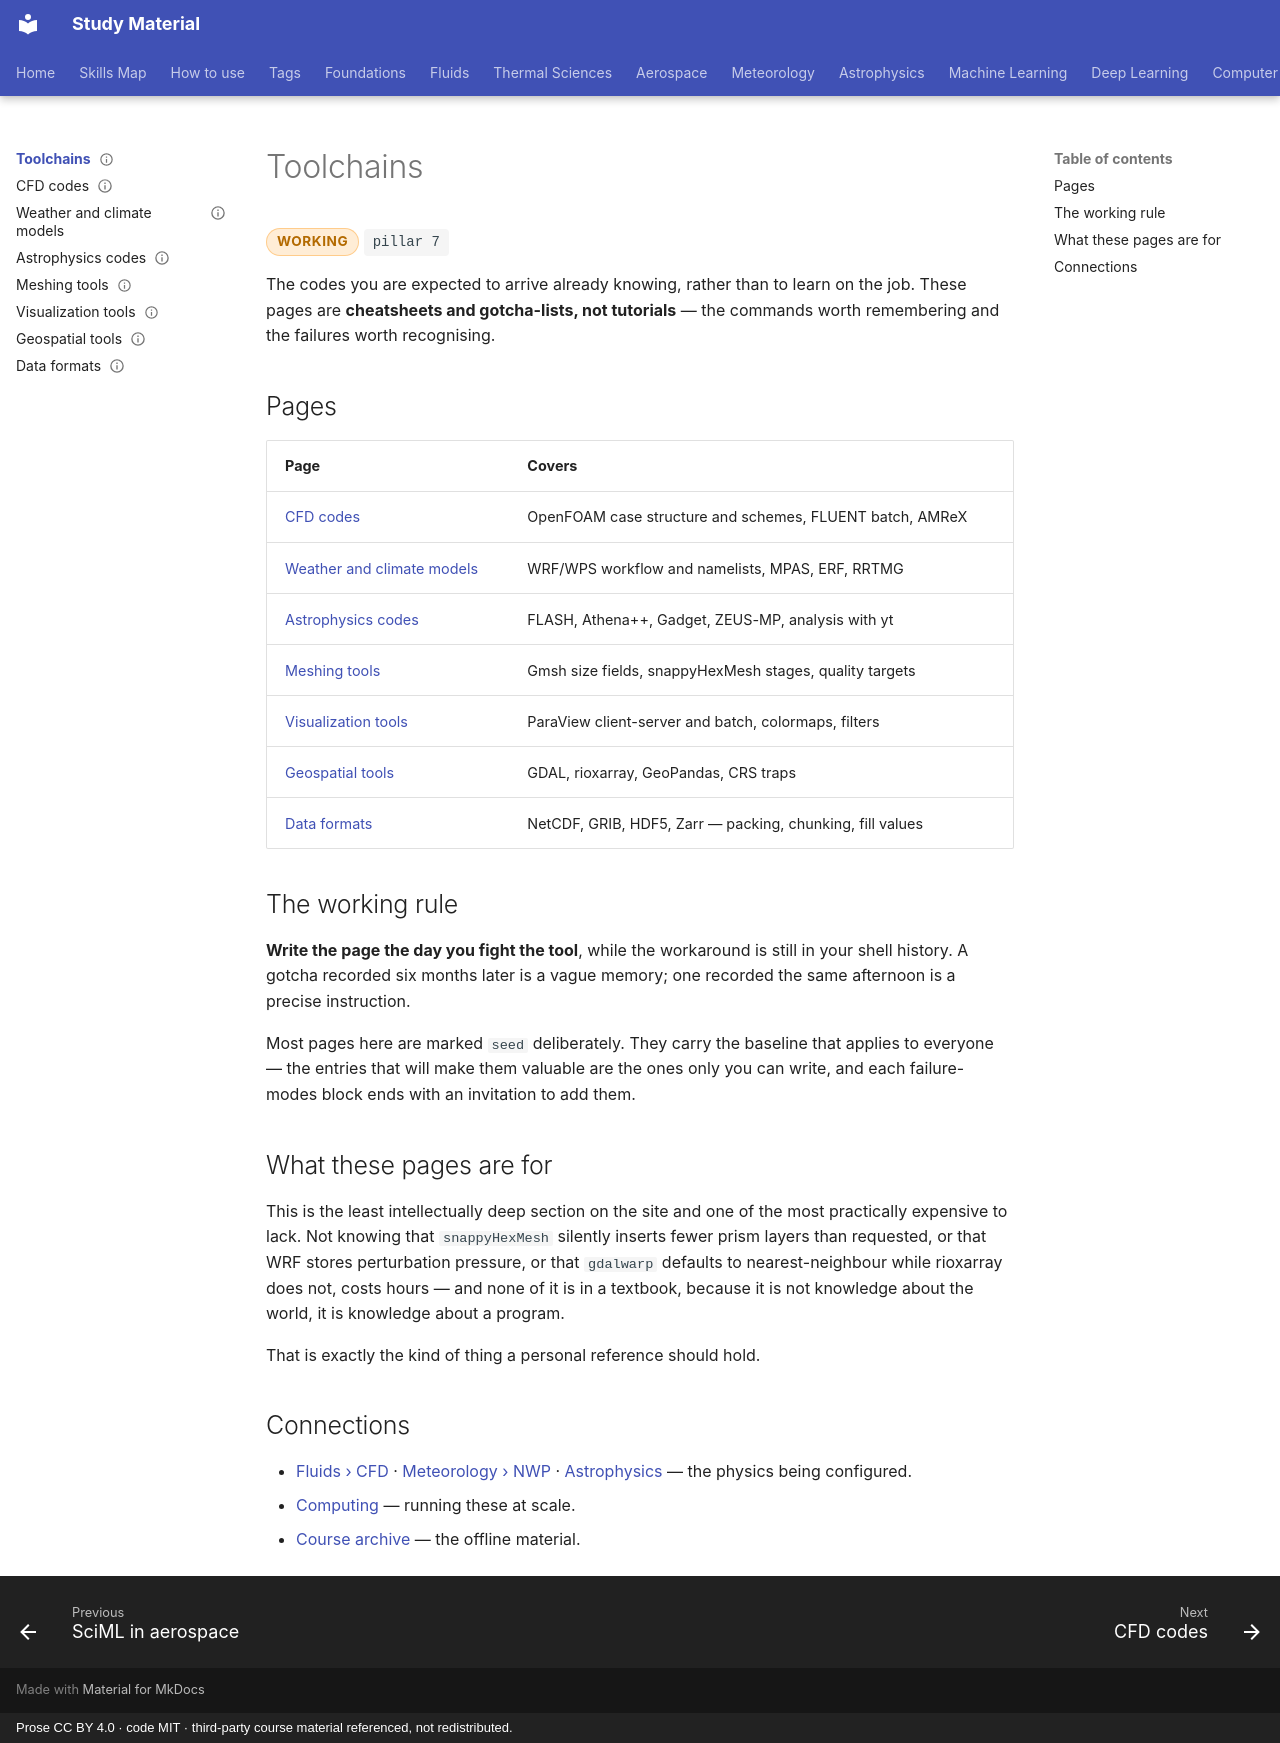

repository: pkjha-aero/StudyMaterial · page: toolchains/index.html · generator: mkdocs · copyright: Prose CC BY 4.0 · code MIT · third-party course material referenced, not redistributed.

---
title: Toolchains
status: working
tags: [pillar-7, toolchains]
---

# Toolchains

<span class="status status-working">working</span>
<span class="pillar">pillar 7</span>

The codes you are expected to arrive already knowing, rather than to learn on the job.
These pages are **cheatsheets and gotcha-lists, not tutorials** — the commands worth
remembering and the failures worth recognising.

## Pages

| Page | Covers |
|---|---|
| [CFD codes](cfd-codes.md) | OpenFOAM case structure and schemes, FLUENT batch, AMReX |
| [Weather and climate models](weather-models.md) | WRF/WPS workflow and namelists, MPAS, ERF, RRTMG |
| [Astrophysics codes](astro-codes.md) | FLASH, Athena++, Gadget, ZEUS-MP, analysis with yt |
| [Meshing tools](meshing.md) | Gmsh size fields, snappyHexMesh stages, quality targets |
| [Visualization tools](visualization.md) | ParaView client-server and batch, colormaps, filters |
| [Geospatial tools](geospatial.md) | GDAL, rioxarray, GeoPandas, CRS traps |
| [Data formats](data-formats.md) | NetCDF, GRIB, HDF5, Zarr — packing, chunking, fill values |

## The working rule

**Write the page the day you fight the tool**, while the workaround is still in your shell
history. A gotcha recorded six months later is a vague memory; one recorded the same
afternoon is a precise instruction.

Most pages here are marked `seed` deliberately. They carry the baseline that applies to
everyone — the entries that will make them valuable are the ones only you can write, and
each failure-modes block ends with an invitation to add them.

## What these pages are for

This is the least intellectually deep section on the site and one of the most practically
expensive to lack. Not knowing that `snappyHexMesh` silently inserts fewer prism layers
than requested, or that WRF stores perturbation pressure, or that `gdalwarp` defaults to
nearest-neighbour while rioxarray does not, costs hours — and none of it is in a textbook,
because it is not knowledge about the world, it is knowledge about a program.

That is exactly the kind of thing a personal reference should hold.

## Connections

- [Fluids › CFD](../fluids/cfd/index.md) · [Meteorology › NWP](../meteorology/nwp.md) · [Astrophysics](../astrophysics/index.md) — the physics being configured.
- [Computing](../computing/index.md) — running these at scale.
- [Course archive](../resources/course-archive.md) — the offline material.
